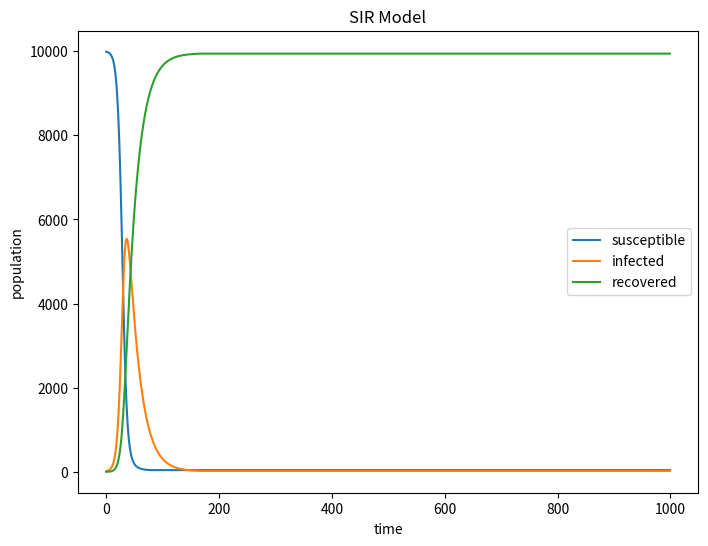

Write Python code to recreate this figure.
import numpy as np
import matplotlib.pyplot as plt

N = 10000  
Sus = 9990
Inf = 10  #If use Inf=1, the picture is not obvious
Rec = 0     
beta = 0.3  
gamma = 0.05  

susceptible_over_time = []  
infected_over_time = []    
recovered_over_time = []    

for i in range(1000):
    prob_infection = beta * Inf / N  
    prob_recovery = gamma            
    infected_indices = np.random.choice(range(N), size=int(prob_infection * Sus), replace=False)  
    recovered_indices = np.random.choice(range(N), size=int(prob_recovery * Inf), replace=False)  
    Sus -= len(infected_indices)  
    Inf += len(infected_indices) - len(recovered_indices)  
    Rec += len(recovered_indices)  

    # 将当前人数计数存储到相应的数组中
    susceptible_over_time.append(Sus)
    infected_over_time.append(Inf)
    recovered_over_time.append(Rec)

plt.figure(figsize=(8, 6), dpi=150)  
plt.plot(susceptible_over_time, label='susceptible')
plt.plot(infected_over_time, label='infected')
plt.plot(recovered_over_time, label='recovered')
plt.xlabel('time')
plt.ylabel('population')
plt.title('SIR Model')
plt.legend()
plt.savefig("SIR_model_plot.png", format="png")
plt.show()
